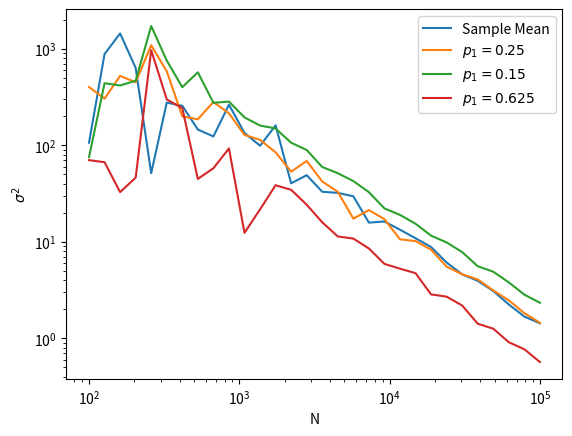
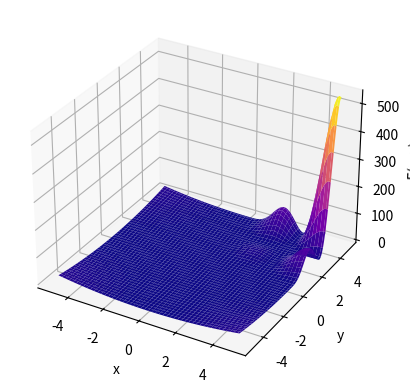

Here is the Python script that generated these plots, in order:
'''
me777 hw3 problem 3, book problem 5-2
'''
from numpy import sin
from numpy.random import rand
import numpy as np
import matplotlib.pyplot as plt
from mpl_toolkits.mplot3d import Axes3D


def F(x, y):
    if x > 0 and y > 0:
        return x**2 * y**2 * sin(x)**2 * sin(y)**2
    else:
        return (x**2 * y**2) / 25


def sample_mean(f, N, ax, bx, ay, by):
    s = 0
    s2 = 0
    for i in range(N):
        rhox = rand()*(bx - ax) + ax
        rhoy = rand()*(by - ay) + ay
        s += f(rhox, rhoy)
        s2 += (f(rhox, rhoy))**2
    val = s / N
    err = (N/(N - 1))*((s2 / N) - (val / N)**2)
    return val, err


def strat(N1, N2, N3, N4, area):
    quads = [0, 0, 0, 0]
    N_tot = N1 + N2 + N3 + N4
    Ns = [N1, N2, N3, N4]
    # sample quad I
    quads[0] = sample_mean(F, N1, 0, 5, 0, 5)
    # sample quad II
    quads[1] = sample_mean(F, N2, -5, 0, 0, 5)
    # sample quad III
    quads[2] = sample_mean(F, N3, -5, 0, -5, 0)
    # sample quad IV
    quads[3] = sample_mean(F, N4, 0, 5, -5, 0)
    s = 0
    e = 0
    for i, q in enumerate(quads):
        pm = (Ns[i] / N_tot)
        v, er = q
        s += pm * v
        e += (pm * er) / N_tot
    return s * area, e * area


def whole(N, area):
    s, e = sample_mean(F, N, -5, 5, -5, 5)
    e = e / N
    return s * area, e * area

###############################################################################
#                             simple experiemnt
###############################################################################

if False:
    a = 10 * 10
    sm = []
    st = []

    n_values = np.logspace(3, 5, 10)
    l = 0

    for n in n_values:
        d1 = 0.6
        d2 = d3 = d4 = (1 - d1) / 3
        st.append(strat(int(d1*n), int(d2*n), int(d3*n), int(d4*n), a)[l])

        sm.append(whole(int(n), a)[l])

    fig = plt.figure(0)
    ax = fig.add_subplot(111)
    ax.plot(n_values, st, label='Stratified Sampling')
    ax.plot(n_values, sm, label='Sample Mean')
    ax.set_xscale('log')
    ax.set_yscale('log')
    ax.legend()

###############################################################################
#                             main experiemnt
###############################################################################
if True:
    a = 10 * 10
    sm = []
    st0 = []
    st1 = []
    st2 = []
    st3 = []

    n_values = np.logspace(2, 5, 30)
    l = 1

    for n in n_values:
        d1, d2, d3, d4 = 0.25, 0.25, 0.25, 0.25
        st0.append(strat(int(d1*n), int(d2*n), int(d3*n), int(d4*n), a)[l])

        d1, d2, d3, d4 = 0.4, 0.2, 0.2, 0.2
        st1.append(strat(int(d1*n), int(d2*n), int(d3*n), int(d4*n), a)[l])

        d1, d2, d3, d4 = 0.1, 0.3, 0.3, 0.3
        st2.append(strat(int(d1*n), int(d2*n), int(d3*n), int(d4*n), a)[l])


        sm.append(whole(int(n), a)[l])

    fig = plt.figure(0)
    ax = fig.add_subplot(111)
    for s in [sm, st0, st1, st2]:
        ax.plot(n_values, s)
    ax.set_xscale('log')
    ax.set_yscale('log')
    ax.set_xlabel('N')
    ax.set_ylabel('$\sigma^2$')
    ax.legend(['Sample Mean', '$p_1 = 0.25$', '$p_1 = 0.15$', '$p_1 = 0.625$'])

#############################################################################
#                       plotting 3d
#############################################################################
plot = True
if plot:
    x = np.linspace(-5, 5, 100)
    y = np.linspace(-5, 5, 100)
    # create x and y points for 3d plotting
    xx, yy = np.meshgrid(x, y)
    fig = plt.figure(99)
    ax = fig.add_subplot(111, projection='3d')
    # make surface plot
    F_xy = np.zeros((len(xx), len(yy)))
    for i, xxx in enumerate(xx):
        for j, yyy in enumerate(yy):
            F_xy[i, j] = F(xx[i, j], yy[i, j])
    ax.plot_surface(xx, yy, F_xy, cmap='plasma')
    ax.set_xlabel('x')
    ax.set_ylabel('y')
    ax.set_zlabel('F(x, y)')
    plt.show()
